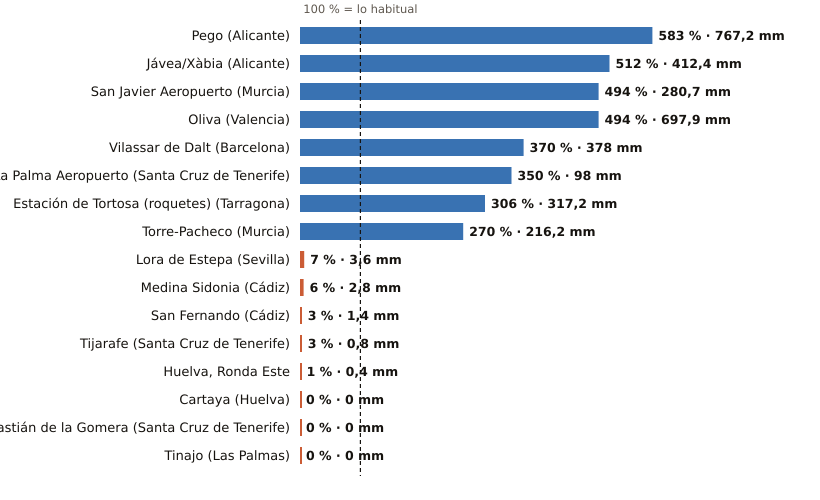

Values plotted in this chart, from the file beside it:
estacion, provincia, indicativo, mm_otono, referencia_mm, pct, periodo_referencia, hasta, hora
Pego, Alicante, 8057C, 767.2, 131.6, 583, 2011-2025, 2026-10-19, 17
Jávea/Xàbia, Alicante, 8050X, 412.4, 80.5, 512, 1997-2025, 2026-10-19, 18
San Javier Aeropuerto, Murcia, 7031X, 280.7, 56.8, 494, 2011-2025, 2026-10-19, 18
Oliva, Valencia, 8058X, 697.9, 141.4, 494, 1991-2020, 2026-10-19, 18
Vilassar de Dalt, Barcelona, 0244X, 378.0, 102.3, 370, 2009-2025, 2026-10-19, 18
La Palma Aeropuerto, Santa Cruz de Tenerife, C139E, 98.0, 28.0, 350, 1991-2020, 2026-10-19, 17
Estación de Tortosa (roquetes), Tarragona, 9981A, 317.2, 103.7, 306, 1991-2020, 2026-10-19, 18
Torre-Pacheco, Murcia, 7026X, 216.2, 80.0, 270, 2005-2025, 2026-10-19, 18
Lora de Estepa, Sevilla, 5612X, 3.6, 49.6, 7, 2005-2025, 2026-10-19, 17
Medina Sidonia, Cádiz, 5983X, 2.8, 43.9, 6, 2006-2025, 2026-10-19, 17
San Fernando, Cádiz, 5972X, 1.4, 51.8, 3, 1991-2020, 2026-10-19, 18
Tijarafe, Santa Cruz de Tenerife, C117Z, 0.8, 28.7, 3, 2009-2025, 2026-10-19, 17
Huelva, Ronda Este, Huelva, 4642E, 0.4, 56.8, 1, 1991-2020, 2026-10-19, 18
Cartaya, Huelva, 4554X, 0.0, 44.5, 0, 2008-2025, 2026-10-19, 17
San Sebastián de la Gomera, Santa Cruz de Tenerife, C329Z, 0.0, 12.7, 0, 1991-2020, 2026-10-19, 17
Tinajo, Las Palmas, C048W, 0.0, 6.3, 0, 2010-2025, 2026-10-19, 16
